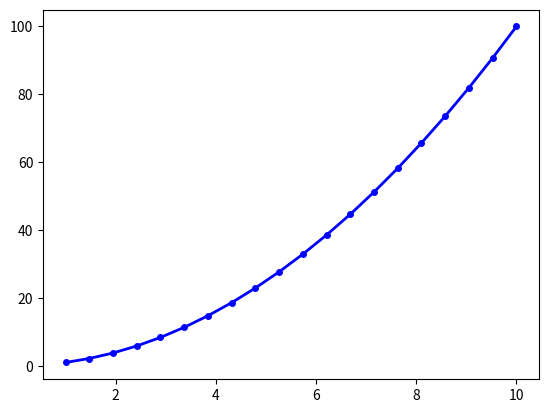

Write Python code to recreate this figure.
import matplotlib.pyplot as plt

import numpy as np
x = np.linspace(1,10,20)
y1 = x**2.0
y2 = x**1.5
plt.plot(x,y1,"bo-",linewidth=2,markersize=4)
plt.show()